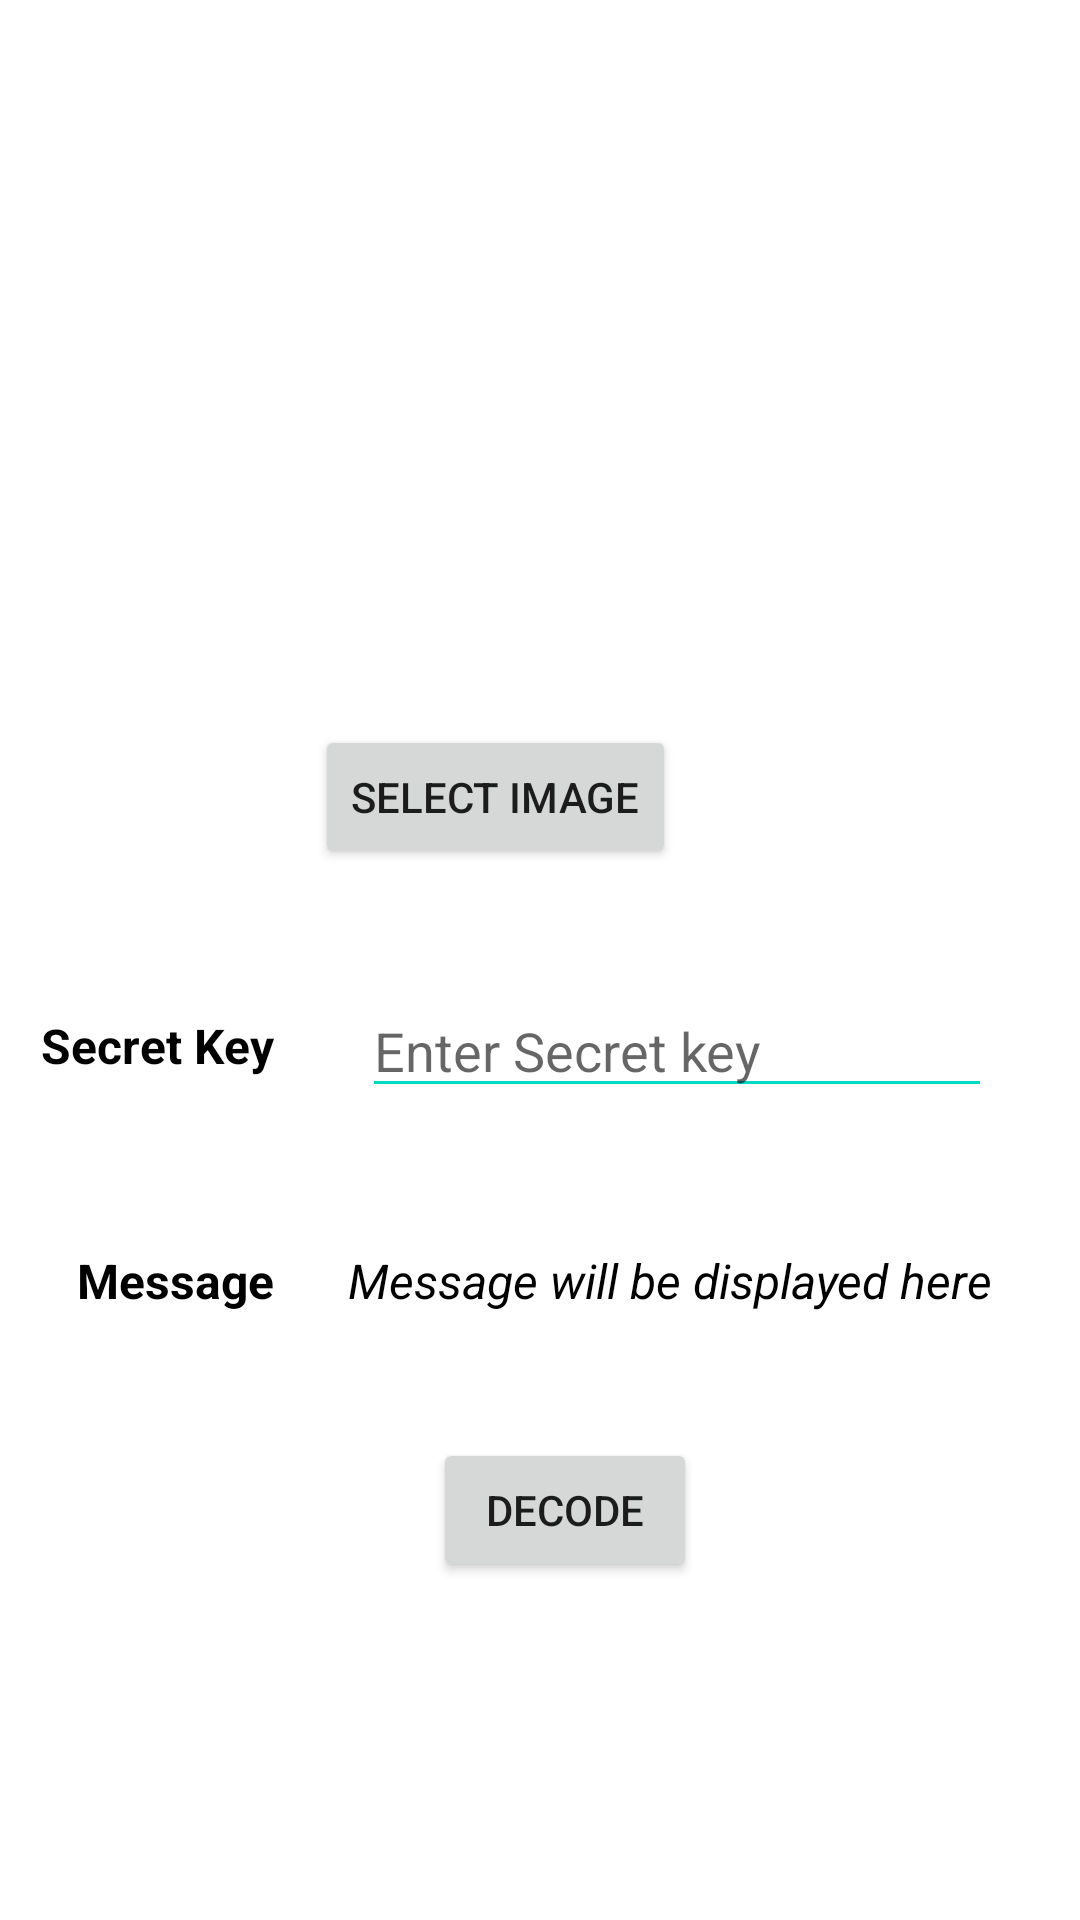

Android layout source for this screen:
<!-- AndroidManifest.xml: application theme Theme.HideIT -->
<!-- res/layout/activity_decode.xml -->
<?xml version="1.0" encoding="utf-8"?>
<androidx.constraintlayout.widget.ConstraintLayout xmlns:android="http://schemas.android.com/apk/res/android"
    xmlns:app="http://schemas.android.com/apk/res-auto"
    xmlns:tools="http://schemas.android.com/tools"
    android:layout_width="match_parent"
    android:layout_height="match_parent"
    android:background="@color/white"
    tools:context=".DecodeActivity">

    <ImageView
        android:id="@+id/ivDecodedImage"
        android:layout_width="150dp"
        android:layout_height="150dp"
        app:layout_constraintBottom_toBottomOf="parent"
        app:layout_constraintEnd_toEndOf="parent"
        app:layout_constraintStart_toStartOf="parent"
        app:layout_constraintTop_toTopOf="parent"
        app:layout_constraintVertical_bias="0.089"
        tools:srcCompat="@tools:sample/avatars" />

    <Button
        android:id="@+id/btnSelectImageD"
        android:layout_width="wrap_content"
        android:layout_height="wrap_content"
        android:layout_marginTop="48dp"
        android:text="Select Image"
        app:layout_constraintEnd_toEndOf="@+id/ivDecodedImage"
        app:layout_constraintHorizontal_bias="0.0"
        app:layout_constraintStart_toStartOf="@+id/ivDecodedImage"
        app:layout_constraintTop_toBottomOf="@+id/ivDecodedImage" />

    <TextView
        android:id="@+id/tvSecKey"
        android:layout_width="wrap_content"
        android:layout_height="wrap_content"
        android:text="Secret Key"
        android:textColor="@color/black"
        android:textSize="16sp"
        android:textStyle="bold"
        app:layout_constraintBottom_toBottomOf="parent"
        app:layout_constraintEnd_toEndOf="parent"
        app:layout_constraintHorizontal_bias="0.048"
        app:layout_constraintStart_toStartOf="parent"
        app:layout_constraintTop_toBottomOf="@+id/btnSelectImageD"
        app:layout_constraintVertical_bias="0.146" />

    <EditText
        android:id="@+id/editTextTextPersonName3"
        android:layout_width="wrap_content"
        android:layout_height="wrap_content"
        android:backgroundTint="@color/teal_200"
        android:ems="10"
        android:hint="Enter Secret key "
        android:inputType="textPersonName"
        android:textColor="@color/black"
        app:layout_constraintBottom_toBottomOf="@+id/tvSecKey"
        app:layout_constraintEnd_toEndOf="parent"
        app:layout_constraintStart_toEndOf="@+id/tvSecKey"
        app:layout_constraintTop_toTopOf="@+id/tvSecKey"
        tools:inputType="textPassword" />

    <TextView
        android:id="@+id/textView6"
        android:layout_width="wrap_content"
        android:layout_height="wrap_content"
        android:text="Message"
        android:textColor="@color/black"
        android:textSize="16sp"
        android:textStyle="bold"
        app:layout_constraintBottom_toBottomOf="parent"
        app:layout_constraintEnd_toEndOf="@+id/tvSecKey"
        app:layout_constraintHorizontal_bias="1.0"
        app:layout_constraintStart_toStartOf="@+id/tvSecKey"
        app:layout_constraintTop_toBottomOf="@+id/tvSecKey"
        app:layout_constraintVertical_bias="0.219" />

    <TextView
        android:id="@+id/tvMessage"
        android:layout_width="wrap_content"
        android:layout_height="wrap_content"
        android:text="Message will be displayed here"
        android:textColor="@color/black"
        android:textSize="16sp"
        android:textStyle="italic"
        app:layout_constraintBottom_toBottomOf="@+id/textView6"
        app:layout_constraintEnd_toEndOf="@+id/editTextTextPersonName3"
        app:layout_constraintHorizontal_bias="1.0"
        app:layout_constraintStart_toEndOf="@+id/textView6"
        app:layout_constraintTop_toTopOf="@+id/textView6"
        app:layout_constraintVertical_bias="0.0" />

    <Button
        android:id="@+id/btnDecodeThis"
        android:layout_width="wrap_content"
        android:layout_height="wrap_content"
        android:text="Decode"
        app:layout_constraintBottom_toBottomOf="parent"
        app:layout_constraintEnd_toEndOf="@+id/tvMessage"
        app:layout_constraintHorizontal_bias="0.547"
        app:layout_constraintStart_toStartOf="@+id/textView6"
        app:layout_constraintTop_toBottomOf="@+id/tvMessage"
        app:layout_constraintVertical_bias="0.26999998" />
</androidx.constraintlayout.widget.ConstraintLayout>
<!-- resources referenced by this layout -->
<resources>
  <style name="Theme.HideIT" parent="Theme.MaterialComponents.DayNight.DarkActionBar">
          
          <item name="colorPrimary">@color/purple_500</item>
          <item name="colorPrimaryVariant">@color/purple_700</item>
          <item name="colorOnPrimary">@color/white</item>
          
          <item name="colorSecondary">@color/teal_200</item>
          <item name="colorSecondaryVariant">@color/teal_700</item>
          <item name="colorOnSecondary">@color/black</item>
          
          <item name="android:statusBarColor" tools:targetApi="l">?attr/colorPrimaryVariant</item>
          
      </style>
  <!-- not gathered from this repository: default colours our renderer supplied (Android Studio template values) -->
  <color name="purple_500">#FF6200EE</color>
  <color name="purple_700">#FF3700B3</color>
  <color name="teal_200">#FF03DAC5</color>
  <color name="teal_700">#FF018786</color>
  <color name="black">#FF000000</color>
  <color name="white">#FFFFFFFF</color>
</resources>
